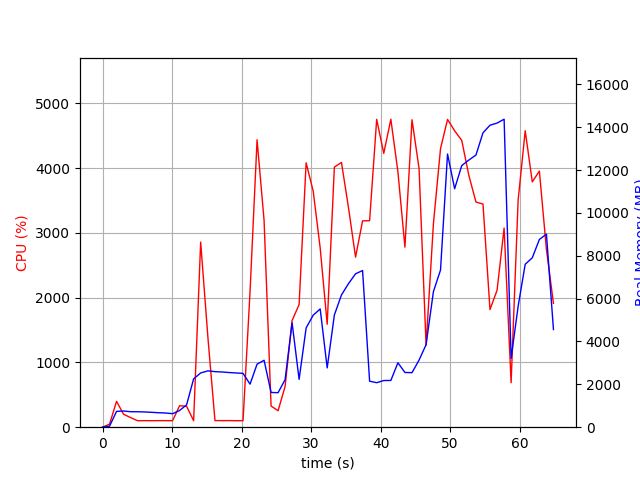

The table this chart was drawn from, first rows:
elapsed_time, nproc, cpu, mem_real, mem_virtual
4.124641418457031e-05, 1, 0.0, 7.777, 3186
1.007, 2, 46.7, 47.59, 3330
2.016, 1, 399.4, 737.4, 4704
3.023, 1, 199.5, 755.4, 4704
4.032, 1, 148.7, 722.4, 4704
5.04, 1, 100.2, 721.2, 4704
6.047, 1, 101.2, 711.1, 4704
7.054, 1, 100.3, 695, 4704
8.06, 1, 101.4, 674.5, 4704
9.067, 1, 101.3, 662.4, 4704
10.08, 1, 100.2, 629.7, 4704
11.08, 1, 331.0, 777.9, 4830
12.09, 1, 323.4, 1043, 6818
13.1, 1, 99.9, 2257, 9426
14.11, 1, 2857, 2531, 9426
15.16, 1, 1378, 2629, 9548
16.17, 1, 102.0, 2593, 9548
17.18, 1, 101.1, 2577, 9548
18.19, 1, 102.0, 2551, 9548
19.2, 1, 100.1, 2530, 9548
20.21, 1, 101.0, 2512, 9548
21.22, 1, 2095, 2009, 9598
22.23, 1, 4437, 2941, 10819
23.24, 1, 3193, 3124, 10875
24.24, 1, 326.7, 1621, 10939
25.25, 1, 254.1, 1611, 10939
26.26, 1, 628.1, 2216, 16571
27.27, 1, 1648, 4870, 16139
28.28, 1, 1893, 2233, 22295
29.29, 1, 4081, 4631, 23391
30.3, 1, 3646, 5226, 23391
31.31, 1, 2766, 5519, 23487
32.32, 1, 1589, 2766, 23487
33.35, 1, 4015, 5236, 23680
34.37, 1, 4087, 6170, 23846
35.39, 1, 3386, 6701, 23846
36.4, 1, 2626, 7158, 23846
37.41, 1, 3185, 7310, 23846
38.42, 1, 3188, 2147, 21798
39.44, 1, 4753, 2077, 21798
40.46, 1, 4228, 2177, 21798
41.47, 1, 4755, 2181, 21798
42.49, 1, 3942, 3007, 25894
43.5, 1, 2779, 2554, 26918
44.52, 1, 4746, 2544, 26918
45.54, 1, 3992, 3134, 29990
46.54, 1, 1264, 3852, 27942
47.6, 1, 3143, 6330, 34086
48.62, 1, 4300, 7333, 34086
49.63, 1, 4752, 12749, 41296
50.65, 1, 4576, 11127, 41316
51.67, 1, 4428, 12207, 41316
52.69, 1, 3890, 12466, 41316
53.72, 1, 3476, 12699, 41316
54.73, 1, 3445, 13736, 41428
55.74, 1, 1816, 14091, 41428
56.75, 1, 2114, 14191, 41428
57.77, 1, 3074, 14372, 41428
58.78, 1, 687.0, 3210, 41428
59.78, 1, 3504, 5641, 41428
... 5 more rows
